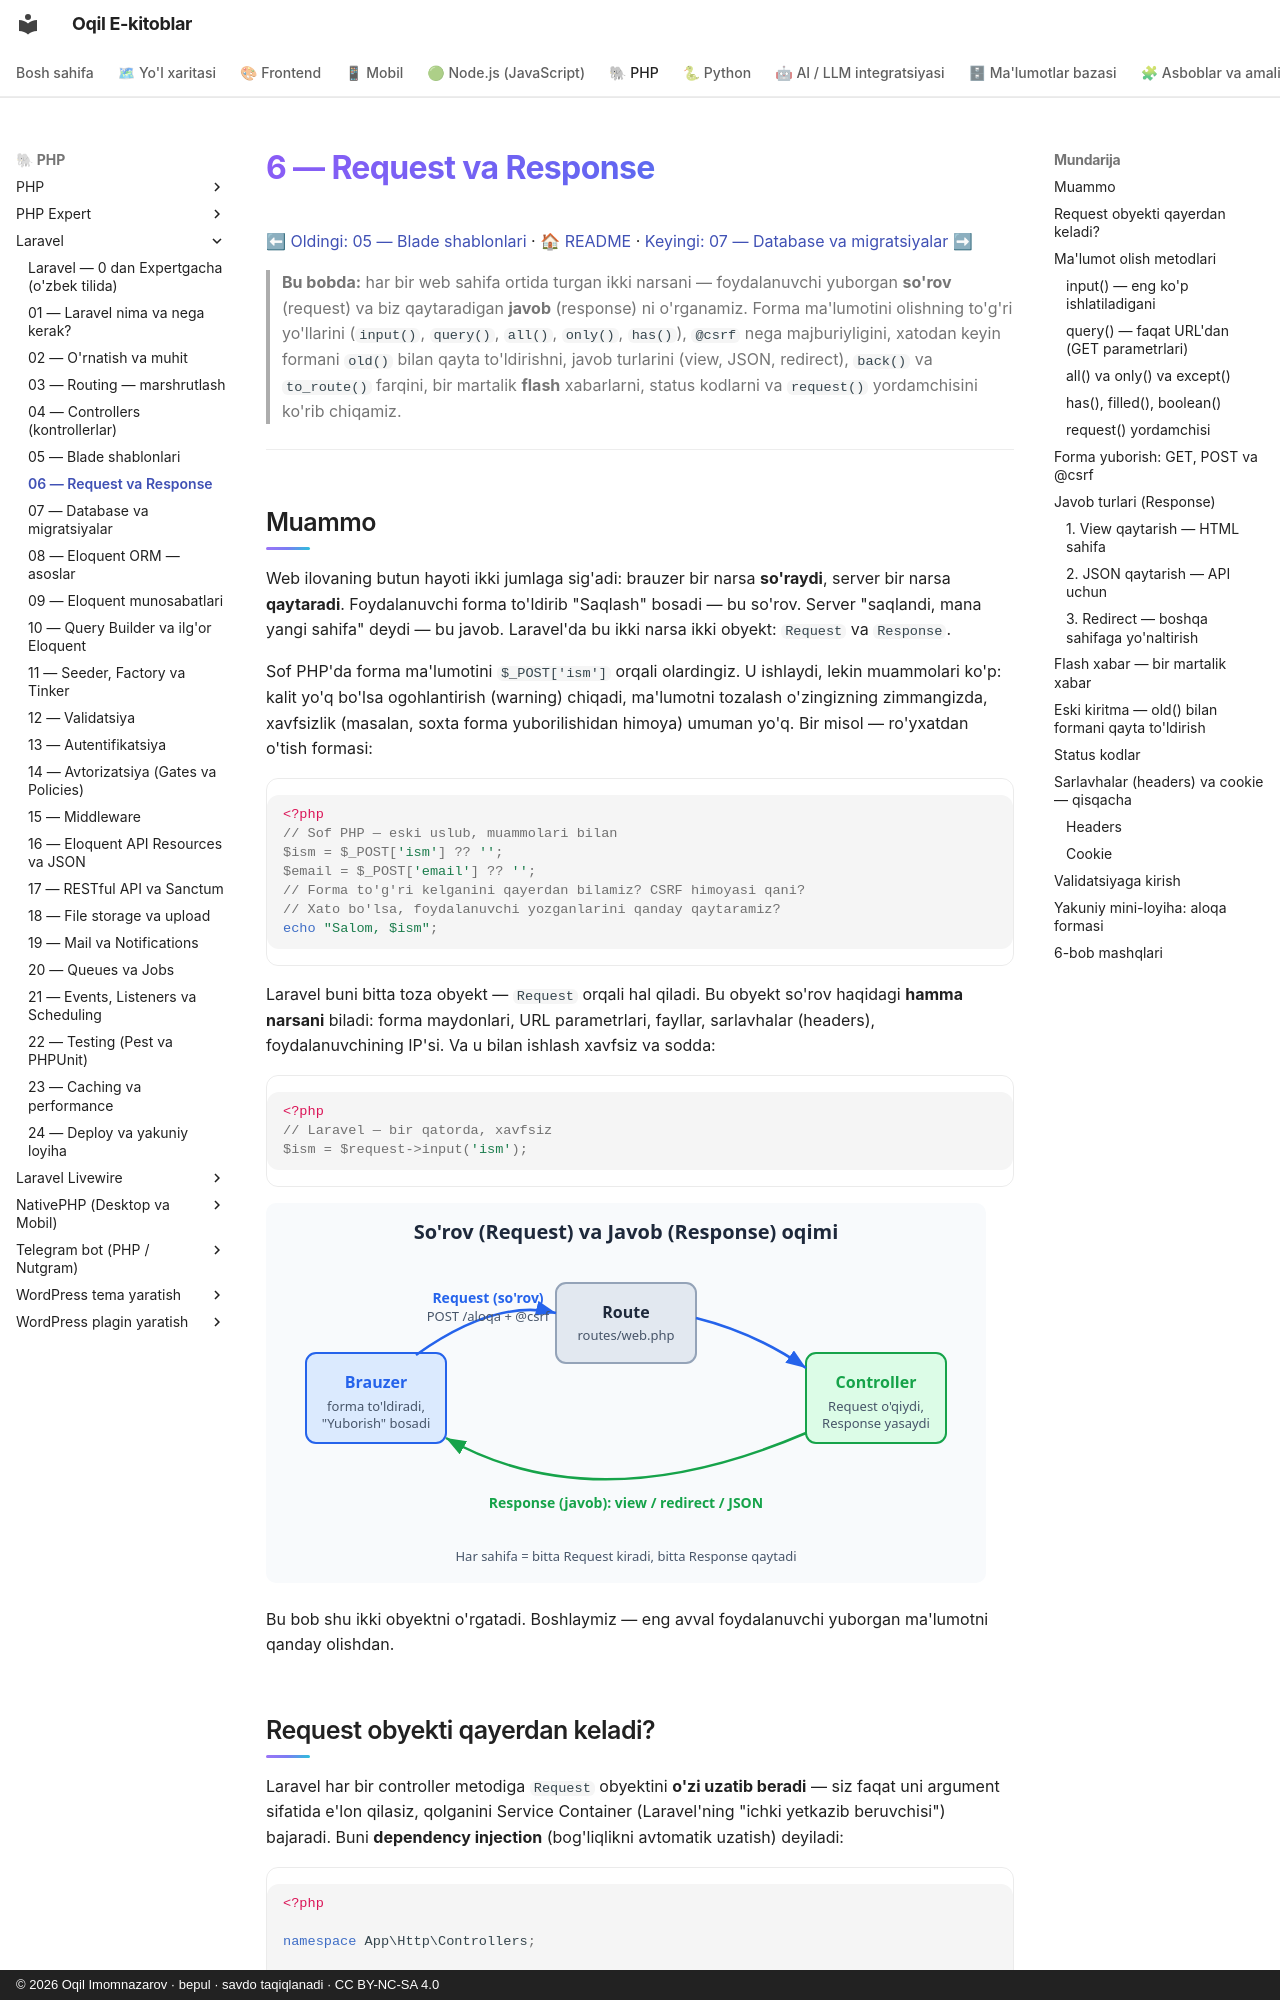

repository: iOqil/e-book · page: laravel/06-request-response/index.html · generator: mkdocs · copyright: © 2026 Oqil Imomnazarov · bepul · savdo taqiqlanadi · CC BY-NC-SA 4.0

# 6 — Request va Response

[⬅ Oldingi: 05 — Blade shablonlari](./05-blade.md) · [🏠 README](./README.md) · [Keyingi: 07 — Database va migratsiyalar ➡](./07-database-migratsiya.md)

> **Bu bobda:** har bir web sahifa ortida turgan ikki narsani — foydalanuvchi yuborgan **so'rov** (request) va biz qaytaradigan **javob** (response) ni o'rganamiz. Forma ma'lumotini olishning to'g'ri yo'llarini (`input()`, `query()`, `all()`, `only()`, `has()`), `@csrf` nega majburiyligini, xatodan keyin formani `old()` bilan qayta to'ldirishni, javob turlarini (view, JSON, redirect), `back()` va `to_route()` farqini, bir martalik **flash** xabarlarni, status kodlarni va `request()` yordamchisini ko'rib chiqamiz.

---

## Muammo

Web ilovaning butun hayoti ikki jumlaga sig'adi: brauzer bir narsa **so'raydi**, server bir narsa **qaytaradi**. Foydalanuvchi forma to'ldirib "Saqlash" bosadi — bu so'rov. Server "saqlandi, mana yangi sahifa" deydi — bu javob. Laravel'da bu ikki narsa ikki obyekt: `Request` va `Response`.

Sof PHP'da forma ma'lumotini `$_POST['ism']` orqali olardingiz. U ishlaydi, lekin muammolari ko'p: kalit yo'q bo'lsa ogohlantirish (warning) chiqadi, ma'lumotni tozalash o'zingizning zimmangizda, xavfsizlik (masalan, soxta forma yuborilishidan himoya) umuman yo'q. Bir misol — ro'yxatdan o'tish formasi:

```php
<?php
// Sof PHP — eski uslub, muammolari bilan
$ism = $_POST['ism'] ?? '';
$email = $_POST['email'] ?? '';
// Forma to'g'ri kelganini qayerdan bilamiz? CSRF himoyasi qani?
// Xato bo'lsa, foydalanuvchi yozganlarini qanday qaytaramiz?
echo "Salom, $ism";
```

Laravel buni bitta toza obyekt — `Request` orqali hal qiladi. Bu obyekt so'rov haqidagi **hamma narsani** biladi: forma maydonlari, URL parametrlari, fayllar, sarlavhalar (headers), foydalanuvchining IP'si. Va u bilan ishlash xavfsiz va sodda:

```php
<?php
// Laravel — bir qatorda, xavfsiz
$ism = $request->input('ism');
```

![Forma yuborilgandan keyingi oqim: brauzer Request yuboradi, route uni controllerga olib boradi, controller Response qaytaradi va brauzer uni ko'rsatadi](rasmlar/6-request-response-oqimi.svg)

Bu bob shu ikki obyektni o'rgatadi. Boshlaymiz — eng avval foydalanuvchi yuborgan ma'lumotni qanday olishdan.
